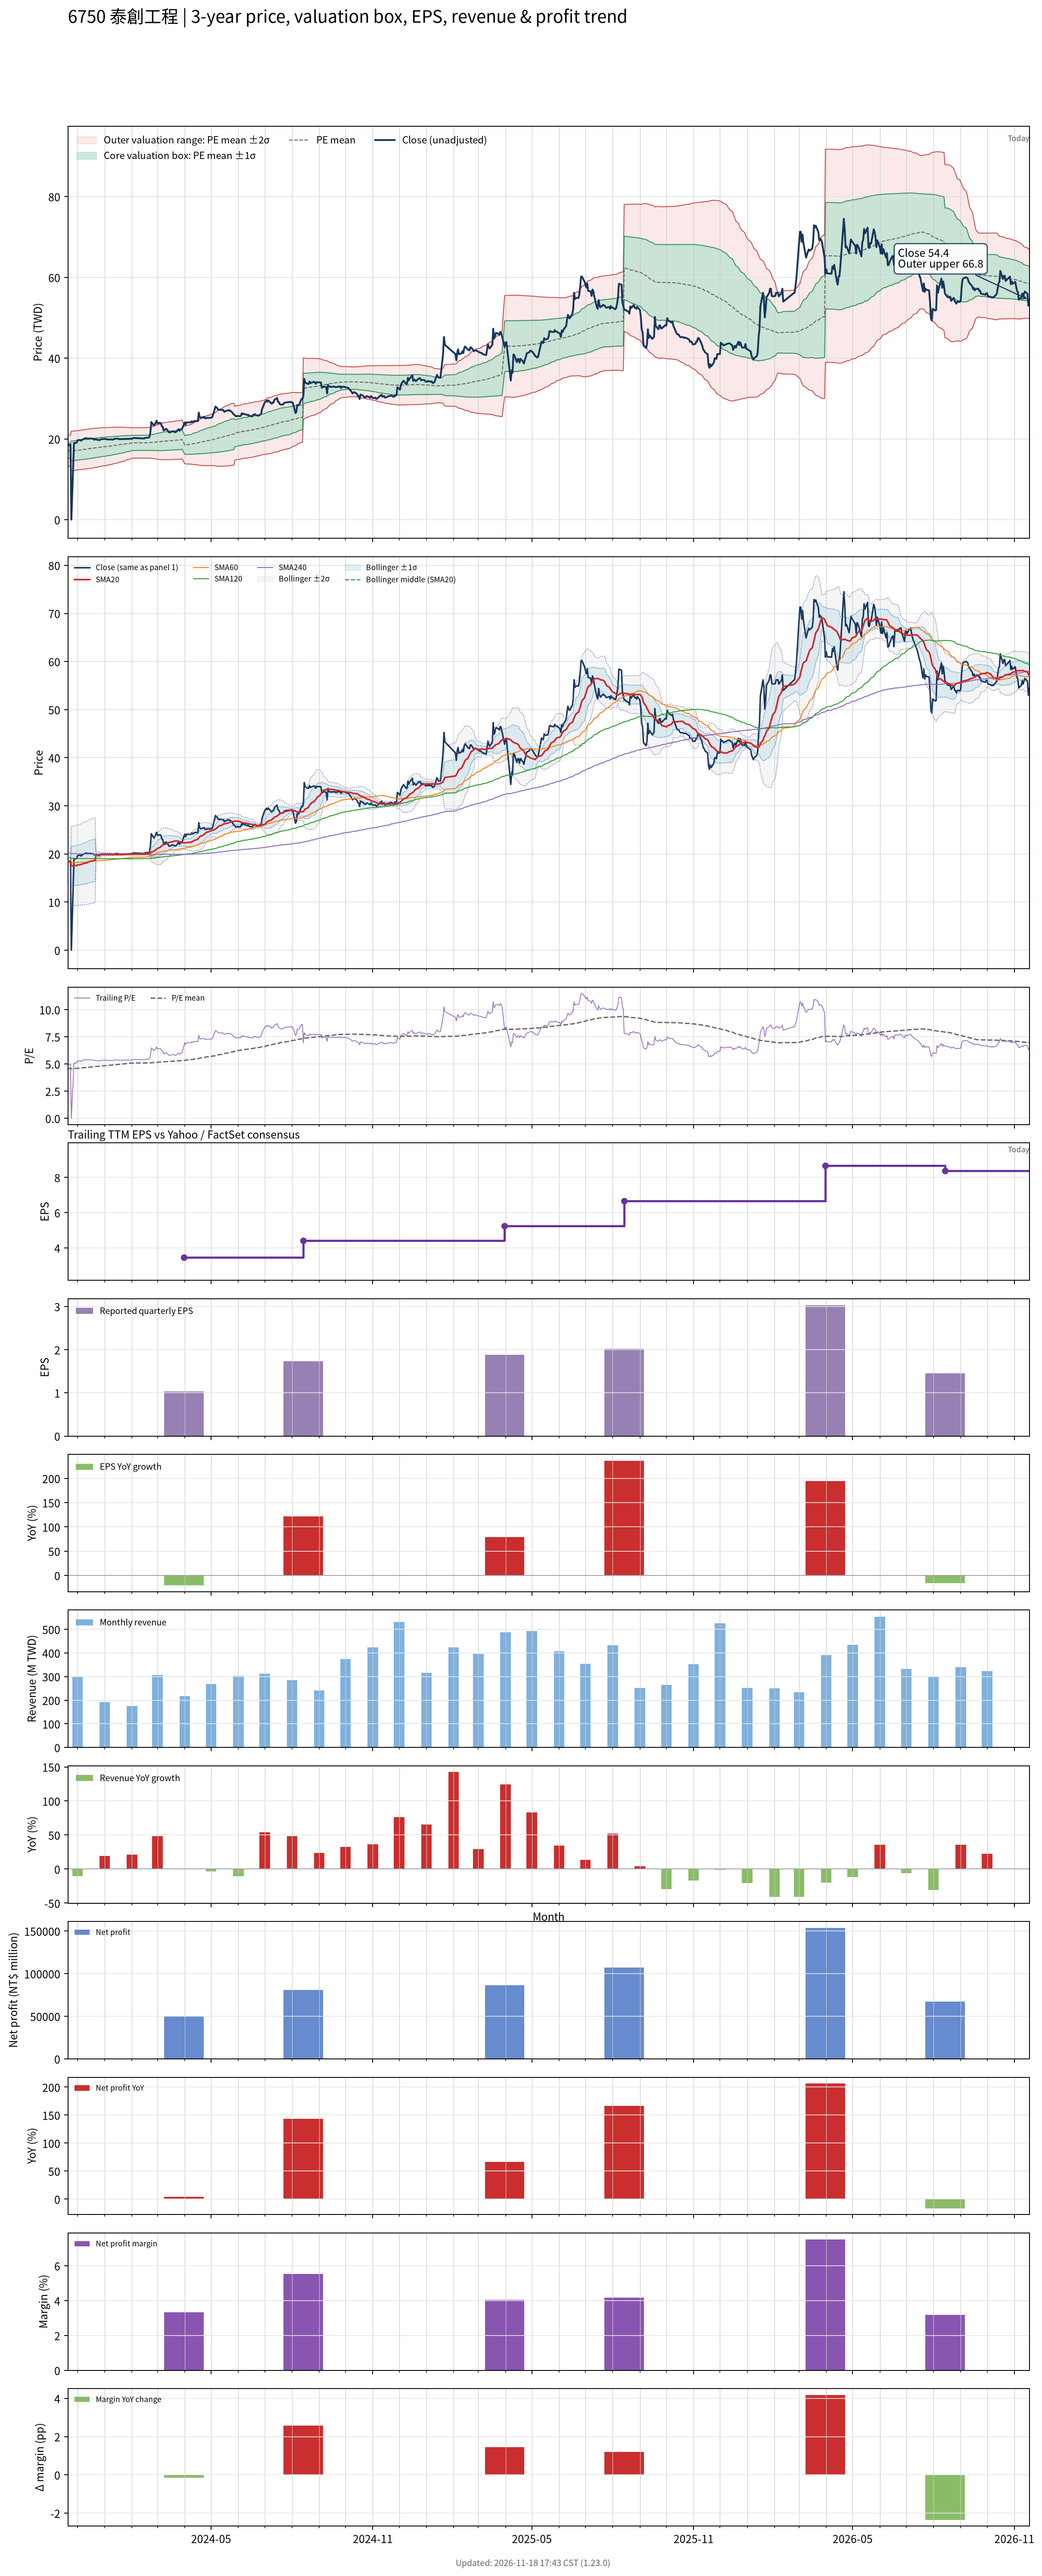

The table this chart was drawn from, first rows:
# chart-version: skill-stock-dynamic-val…
date, close, available_date, period_end, eps, ttm_eps, pe, pe_mean, pe_std, price_m2, price_m1, price_mean, price_p1, price_p2, forward_eps, forward_pe, forward_pe_mean, forward_pe_std, forward_price_m2, forward_price_m1, forward_price_mean, forward_price_p1, forward_price_p2, sma20
2023-11-20, 18.2, 2023-08-14, 2023-06-30, 0.6, 3.73, 4.879, 4.57, 0.5133, 13.22, 15.13, 17.05, 18.96, 20.87, , , , , , , , , , 18.36
2023-11-21, 18.55, 2023-08-14, 2023-06-30, 0.6, 3.73, 4.973, 4.578, 0.5116, 13.26, 15.17, 17.08, 18.99, 20.89, , , , , , , , , , 18.37
2023-11-22, 18.55, 2023-08-14, 2023-06-30, 0.6, 3.73, 4.973, 4.587, 0.5093, 13.31, 15.21, 17.11, 19.01, 20.91, , , , , , , , , , 18.39
2023-11-23, 18.65, 2023-08-14, 2023-06-30, 0.6, 3.73, 5, 4.596, 0.5073, 13.36, 15.25, 17.14, 19.03, 20.93, , , , , , , , , , 18.41
2023-11-24, 0.000000, 2023-08-14, 2023-06-30, 0.6, 3.73, 0.000000, 4.563, 0.656, 12.13, 14.57, 17.02, 19.47, 21.91, , , , , , , , , , 17.5
2023-11-27, 19, 2023-08-14, 2023-06-30, 0.6, 3.73, 5.094, 4.573, 0.6547, 12.17, 14.61, 17.06, 19.5, 21.94, , , , , , , , , , 17.54
2023-11-28, 19, 2023-08-14, 2023-06-30, 0.6, 3.73, 5.094, 4.583, 0.6538, 12.22, 14.65, 17.09, 19.53, 21.97, , , , , , , , , , 17.57
2023-11-29, 19, 2023-08-14, 2023-06-30, 0.6, 3.73, 5.094, 4.592, 0.6529, 12.26, 14.69, 17.13, 19.56, 22, , , , , , , , , , 17.6
2023-11-30, 19.05, 2023-08-14, 2023-06-30, 0.6, 3.73, 5.107, 4.602, 0.652, 12.3, 14.73, 17.16, 19.6, 22.03, , , , , , , , , , 17.64
2023-12-01, 19.65, 2023-08-14, 2023-06-30, 0.6, 3.73, 5.268, 4.612, 0.6523, 12.34, 14.77, 17.2, 19.64, 22.07, , , , , , , , , , 17.69
2023-12-04, 19.75, 2023-08-14, 2023-06-30, 0.6, 3.73, 5.295, 4.623, 0.653, 12.37, 14.81, 17.24, 19.68, 22.11, , , , , , , , , , 17.75
2023-12-05, 19.55, 2023-08-14, 2023-06-30, 0.6, 3.73, 5.241, 4.633, 0.6531, 12.41, 14.84, 17.28, 19.72, 22.15, , , , , , , , , , 17.81
2023-12-06, 19.75, 2023-08-14, 2023-06-30, 0.6, 3.73, 5.295, 4.643, 0.6537, 12.44, 14.88, 17.32, 19.76, 22.2, , , , , , , , , , 17.88
2023-12-07, 19.85, 2023-08-14, 2023-06-30, 0.6, 3.73, 5.322, 4.654, 0.6546, 12.47, 14.92, 17.36, 19.8, 22.24, , , , , , , , , , 17.95
2023-12-08, 20, 2023-08-14, 2023-06-30, 0.6, 3.73, 5.362, 4.665, 0.6553, 12.51, 14.95, 17.4, 19.84, 22.29, , , , , , , , , , 18.02
2023-12-11, 20.2, 2023-08-14, 2023-06-30, 0.6, 3.73, 5.416, 4.676, 0.6562, 12.55, 14.99, 17.44, 19.89, 22.34, , , , , , , , , , 18.11
2023-12-12, 20.1, 2023-08-14, 2023-06-30, 0.6, 3.73, 5.389, 4.687, 0.6569, 12.58, 15.03, 17.48, 19.93, 22.38, , , , , , , , , , 18.19
2023-12-13, 20, 2023-08-14, 2023-06-30, 0.6, 3.73, 5.362, 4.698, 0.6568, 12.63, 15.08, 17.53, 19.98, 22.42, , , , , , , , , , 18.27
2023-12-14, 20.1, 2023-08-14, 2023-06-30, 0.6, 3.73, 5.389, 4.71, 0.6566, 12.67, 15.12, 17.57, 20.02, 22.47, , , , , , , , , , 18.36
2023-12-15, 20.1, 2023-08-14, 2023-06-30, 0.6, 3.73, 5.389, 4.722, 0.6562, 12.72, 15.16, 17.61, 20.06, 22.51, , , , , , , , , , 18.45
2023-12-18, 20.05, 2023-08-14, 2023-06-30, 0.6, 3.73, 5.375, 4.733, 0.6552, 12.77, 15.21, 17.66, 20.1, 22.54, , , , , , , , , , 18.55
2023-12-19, 20, 2023-08-14, 2023-06-30, 0.6, 3.73, 5.362, 4.745, 0.6538, 12.82, 15.26, 17.7, 20.14, 22.58, , , , , , , , , , 18.62
2023-12-20, 19.8, 2023-08-14, 2023-06-30, 0.6, 3.73, 5.308, 4.756, 0.6519, 12.88, 15.31, 17.74, 20.17, 22.6, , , , , , , , , , 18.68
2023-12-21, 19.9, 2023-08-14, 2023-06-30, 0.6, 3.73, 5.335, 4.768, 0.6501, 12.93, 15.36, 17.78, 20.21, 22.63, , , , , , , , , , 18.74
2023-12-22, 19.9, 2023-08-14, 2023-06-30, 0.6, 3.73, 5.335, 4.779, 0.648, 12.99, 15.41, 17.83, 20.24, 22.66, , , , , , , , , , 19.74
2023-12-25, 19.7, 2023-08-14, 2023-06-30, 0.6, 3.73, 5.282, 4.79, 0.6453, 13.05, 15.46, 17.87, 20.27, 22.68, , , , , , , , , , 19.77
2023-12-26, 19.7, 2023-08-14, 2023-06-30, 0.6, 3.73, 5.282, 4.801, 0.6425, 13.11, 15.51, 17.91, 20.3, 22.7, , , , , , , , , , 19.81
2023-12-27, 19.85, 2023-08-14, 2023-06-30, 0.6, 3.73, 5.322, 4.812, 0.6397, 13.18, 15.56, 17.95, 20.33, 22.72, , , , , , , , , , 19.85
2023-12-28, 19.95, 2023-08-14, 2023-06-30, 0.6, 3.73, 5.349, 4.823, 0.6369, 13.24, 15.61, 17.99, 20.37, 22.74, , , , , , , , , , 19.89
2023-12-29, 19.95, 2023-08-14, 2023-06-30, 0.6, 3.73, 5.349, 4.835, 0.6339, 13.3, 15.67, 18.03, 20.4, 22.76, , , , , , , , , , 19.91
2024-01-02, 20, 2023-08-14, 2023-06-30, 0.6, 3.73, 5.362, 4.845, 0.6319, 13.36, 15.72, 18.07, 20.43, 22.79, , , , , , , , , , 19.92
2024-01-03, 19.9, 2023-08-14, 2023-06-30, 0.6, 3.73, 5.335, 4.856, 0.6289, 13.42, 15.77, 18.11, 20.46, 22.81, , , , , , , , , , 19.94
2024-01-04, 19.9, 2023-08-14, 2023-06-30, 0.6, 3.73, 5.335, 4.867, 0.6256, 13.49, 15.82, 18.16, 20.49, 22.82, , , , , , , , , , 19.95
2024-01-05, 19.85, 2023-08-14, 2023-06-30, 0.6, 3.73, 5.322, 4.878, 0.622, 13.56, 15.88, 18.2, 20.52, 22.84, , , , , , , , , , 19.95
2024-01-08, 19.85, 2023-08-14, 2023-06-30, 0.6, 3.73, 5.322, 4.889, 0.6178, 13.63, 15.93, 18.24, 20.54, 22.85, , , , , , , , , , 19.94
2024-01-09, 19.85, 2023-08-14, 2023-06-30, 0.6, 3.73, 5.322, 4.9, 0.6136, 13.7, 15.99, 18.28, 20.57, 22.86, , , , , , , , , , 19.92
2024-01-10, 19.8, 2023-08-14, 2023-06-30, 0.6, 3.73, 5.308, 4.911, 0.609, 13.78, 16.05, 18.32, 20.59, 22.86, , , , , , , , , , 19.91
2024-01-11, 19.9, 2023-08-14, 2023-06-30, 0.6, 3.73, 5.335, 4.922, 0.6048, 13.85, 16.1, 18.36, 20.62, 22.87, , , , , , , , , , 19.9
2024-01-12, 20, 2023-08-14, 2023-06-30, 0.6, 3.73, 5.362, 4.933, 0.6006, 13.92, 16.16, 18.4, 20.64, 22.88, , , , , , , , , , 19.9
2024-01-15, 20.1, 2023-08-14, 2023-06-30, 0.6, 3.73, 5.389, 4.945, 0.596, 14, 16.22, 18.44, 20.67, 22.89, , , , , , , , , , 19.9
2024-01-16, 20, 2023-08-14, 2023-06-30, 0.6, 3.73, 5.362, 4.956, 0.591, 14.08, 16.28, 18.49, 20.69, 22.89, , , , , , , , , , 19.89
2024-01-17, 20, 2023-08-14, 2023-06-30, 0.6, 3.73, 5.362, 4.967, 0.5858, 14.16, 16.34, 18.53, 20.71, 22.9, , , , , , , , , , 19.89
2024-01-18, 19.9, 2023-08-14, 2023-06-30, 0.6, 3.73, 5.335, 4.978, 0.5802, 14.24, 16.4, 18.57, 20.73, 22.9, , , , , , , , , , 19.9
2024-01-19, 19.95, 2023-08-14, 2023-06-30, 0.6, 3.73, 5.349, 4.989, 0.5742, 14.33, 16.47, 18.61, 20.75, 22.89, , , , , , , , , , 19.9
2024-01-22, 19.95, 2023-08-14, 2023-06-30, 0.6, 3.73, 5.349, 5, 0.5677, 14.42, 16.53, 18.65, 20.77, 22.89, , , , , , , , , , 19.91
2024-01-23, 19.95, 2023-08-14, 2023-06-30, 0.6, 3.73, 5.349, 5.012, 0.5613, 14.51, 16.6, 18.69, 20.79, 22.88, , , , , , , , , , 19.92
2024-01-24, 20, 2023-08-14, 2023-06-30, 0.6, 3.73, 5.362, 5.023, 0.5539, 14.6, 16.67, 18.74, 20.8, 22.87, , , , , , , , , , 19.93
2024-01-25, 19.95, 2023-08-14, 2023-06-30, 0.6, 3.73, 5.349, 5.035, 0.5462, 14.7, 16.74, 18.78, 20.82, 22.85, , , , , , , , , , 19.94
2024-01-26, 20, 2023-08-14, 2023-06-30, 0.6, 3.73, 5.362, 5.046, 0.5382, 14.81, 16.81, 18.82, 20.83, 22.84, , , , , , , , , , 19.94
2024-01-29, 20, 2023-08-14, 2023-06-30, 0.6, 3.73, 5.362, 5.058, 0.5299, 14.91, 16.89, 18.87, 20.84, 22.82, , , , , , , , , , 19.94
2024-01-30, 20.05, 2023-08-14, 2023-06-30, 0.6, 3.73, 5.375, 5.069, 0.5212, 15.02, 16.96, 18.91, 20.85, 22.8, , , , , , , , , , 19.95
2024-01-31, 20.05, 2023-08-14, 2023-06-30, 0.6, 3.73, 5.375, 5.081, 0.5121, 15.13, 17.04, 18.95, 20.86, 22.77, , , , , , , , , , 19.95
2024-02-01, 20, 2023-08-14, 2023-06-30, 0.6, 3.73, 5.362, 5.093, 0.5023, 15.25, 17.12, 19, 20.87, 22.74, , , , , , , , , , 19.96
2024-02-02, 20.2, 2023-08-14, 2023-06-30, 0.6, 3.73, 5.416, 5.094, 0.5031, 15.25, 17.13, 19, 20.88, 22.76, , , , , , , , , , 19.98
2024-02-05, 20.2, 2023-08-14, 2023-06-30, 0.6, 3.73, 5.416, 5.096, 0.5038, 15.25, 17.13, 19.01, 20.89, 22.77, , , , , , , , , , 19.99
2024-02-15, 20.1, 2023-08-14, 2023-06-30, 0.6, 3.73, 5.389, 5.099, 0.5045, 15.26, 17.14, 19.02, 20.9, 22.78, , , , , , , , , , 20
2024-02-16, 20.25, 2023-08-14, 2023-06-30, 0.6, 3.73, 5.429, 5.101, 0.5054, 15.26, 17.14, 19.03, 20.91, 22.8, , , , , , , , , , 20.03
2024-02-19, 20.3, 2023-08-14, 2023-06-30, 0.6, 3.73, 5.442, 5.103, 0.5063, 15.26, 17.15, 19.04, 20.92, 22.81, , , , , , , , , , 20.05
2024-02-20, 20.3, 2023-08-14, 2023-06-30, 0.6, 3.73, 5.442, 5.105, 0.5072, 15.26, 17.15, 19.04, 20.94, 22.83, , , , , , , , , , 20.06
... 667 more rows
